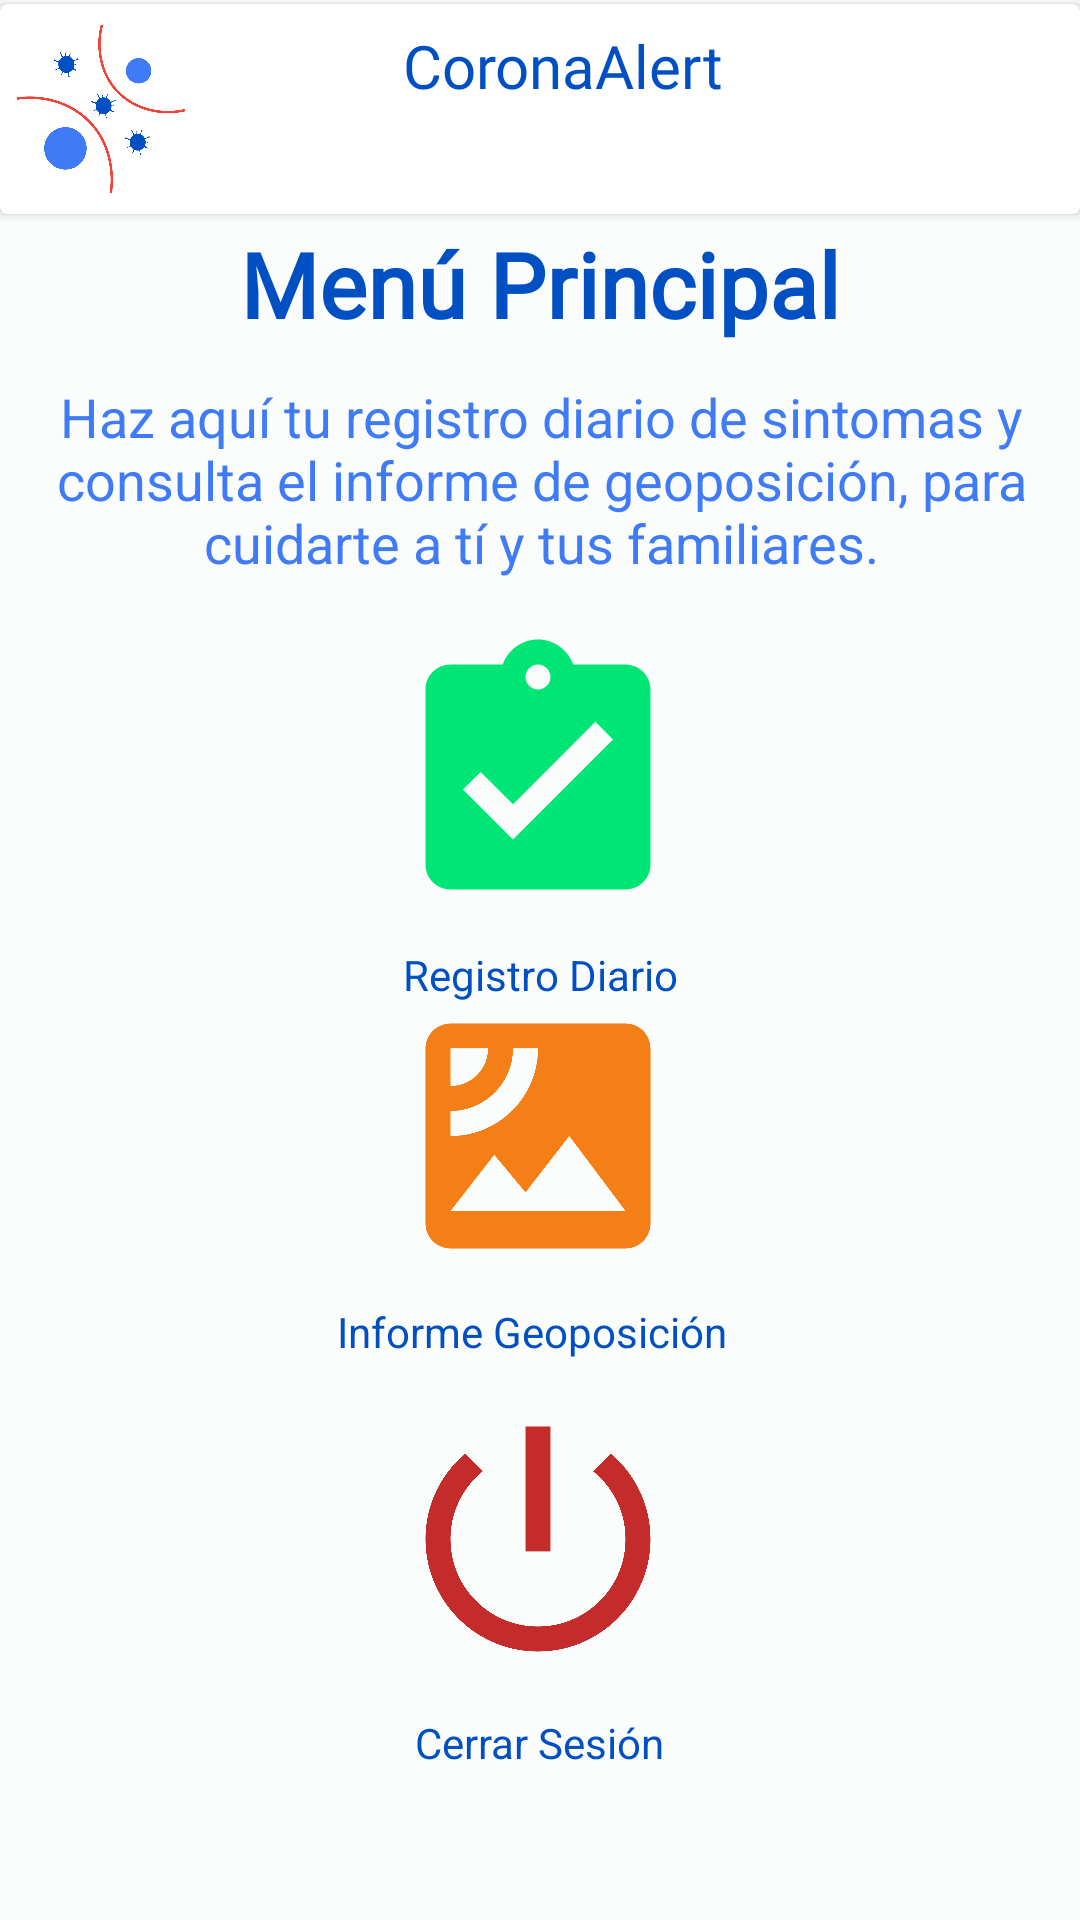

The Android layout XML behind this screen, and the referenced resources:
<!-- AndroidManifest.xml: activity theme AppTheme1 -->
<!-- res/layout/activity_main.xml -->
<?xml version="1.0" encoding="utf-8"?>
<androidx.constraintlayout.widget.ConstraintLayout xmlns:android="http://schemas.android.com/apk/res/android"
    xmlns:app="http://schemas.android.com/apk/res-auto"
    xmlns:tools="http://schemas.android.com/tools"
    android:id="@+id/linearLayout2"
    android:layout_width="match_parent"
    android:layout_height="match_parent"
    tools:context=".MainActivity">


    <TextView
        android:id="@+id/textViewTituloMP"
        android:layout_width="0dp"
        android:layout_height="wrap_content"
        android:fontFamily="@font/quicksand"
        android:text="@string/men_principal"
        android:textAlignment="center"
        android:textColor="@color/colorPrimaryDark"
        android:textSize="30sp"
        android:textStyle="bold"
        app:layout_constraintBottom_toBottomOf="parent"
        app:layout_constraintEnd_toEndOf="parent"
        app:layout_constraintHorizontal_bias="0.0"
        app:layout_constraintStart_toStartOf="parent"
        app:layout_constraintTop_toTopOf="parent"
        app:layout_constraintVertical_bias="0.124" />

    <ImageView
        android:id="@+id/imageViewRegistroDiario"
        android:layout_width="100dp"
        android:layout_height="100dp"
        android:contentDescription="@string/boton_registro_diario"
        android:onClick="onClickRegistro_Diario"
        android:tint="#00e676"
        app:layout_constraintBottom_toBottomOf="parent"
        app:layout_constraintEnd_toEndOf="parent"
        app:layout_constraintHorizontal_bias="0.498"
        app:layout_constraintStart_toStartOf="parent"
        app:layout_constraintTop_toBottomOf="@+id/textViewMensajePrincipal"
        app:layout_constraintVertical_bias="0.046"
        app:srcCompat="@drawable/ic_registro_diario" />

    <ImageView
        android:id="@+id/imageViewInformeGeo"
        android:layout_width="100dp"
        android:layout_height="100dp"
        android:contentDescription="@string/boton_geoposicion"
        android:onClick="onClickInforme"
        android:tint="#f57f17"
        app:layout_constraintBottom_toBottomOf="parent"
        app:layout_constraintEnd_toEndOf="parent"
        app:layout_constraintHorizontal_bias="0.498"
        app:layout_constraintStart_toStartOf="parent"
        app:layout_constraintTop_toBottomOf="@+id/textViewMensajePrincipal"
        app:layout_constraintVertical_bias="0.391"
        app:srcCompat="@drawable/ic_geoposicion" />

    <ImageView
        android:id="@+id/imageViewCerrar"
        android:layout_width="100dp"
        android:layout_height="100dp"
        android:contentDescription="@string/boton_cerrar"
        android:onClick="onClickCerrar"
        app:layout_constraintBottom_toBottomOf="parent"
        app:layout_constraintEnd_toEndOf="parent"
        app:layout_constraintHorizontal_bias="0.498"
        app:layout_constraintStart_toStartOf="parent"
        app:layout_constraintTop_toBottomOf="@+id/textViewTituloBIG"
        app:layout_constraintVertical_bias="0.113"
        app:srcCompat="@drawable/ic_baseline_power_settings_new_24" />

    <TextView
        android:id="@+id/textViewTituloBTRD"
        android:layout_width="wrap_content"
        android:layout_height="wrap_content"
        android:text="@string/registro_diario_t_boton"
        android:textColor="@color/colorPrimaryDark"
        android:textSize="14sp"
        app:layout_constraintBottom_toBottomOf="parent"
        app:layout_constraintEnd_toEndOf="parent"
        app:layout_constraintStart_toStartOf="parent"
        app:layout_constraintTop_toBottomOf="@+id/imageViewRegistroDiario"
        app:layout_constraintVertical_bias="0.02" />

    <TextView
        android:id="@+id/textViewTituloBIG"
        android:layout_width="wrap_content"
        android:layout_height="wrap_content"
        android:text="@string/informe_geoposici_n_b_ig"
        android:textColor="@color/colorPrimaryDark"
        android:textSize="14sp"
        app:layout_constraintBottom_toBottomOf="parent"
        app:layout_constraintEnd_toEndOf="parent"
        app:layout_constraintHorizontal_bias="0.489"
        app:layout_constraintStart_toStartOf="parent"
        app:layout_constraintTop_toBottomOf="@+id/imageViewInformeGeo"
        app:layout_constraintVertical_bias="0.029" />

    <TextView
        android:id="@+id/textViewTituloBC"
        android:layout_width="wrap_content"
        android:layout_height="wrap_content"
        android:text="@string/cerrar_sesi_n"
        android:textColor="@color/colorPrimaryDark"
        android:textSize="14sp"
        app:layout_constraintBottom_toBottomOf="parent"
        app:layout_constraintEnd_toEndOf="parent"
        app:layout_constraintStart_toStartOf="parent"
        app:layout_constraintTop_toBottomOf="@+id/imageViewCerrar"
        app:layout_constraintVertical_bias="0.144" />

    <TextView
        android:id="@+id/textViewMensajePrincipal"
        android:layout_width="350dp"
        android:layout_height="wrap_content"
        android:text="@string/mensaje_principal"
        android:textAlignment="center"
        android:textColor="@color/colorPrimary"
        android:textSize="18sp"
        app:layout_constraintBottom_toBottomOf="parent"
        app:layout_constraintEnd_toEndOf="parent"
        app:layout_constraintHorizontal_bias="0.54"
        app:layout_constraintStart_toStartOf="parent"
        app:layout_constraintTop_toBottomOf="@+id/textViewTituloMP"
        app:layout_constraintVertical_bias="0.026" />


    <androidx.cardview.widget.CardView
        android:layout_width="0dp"
        android:layout_height="70dp"
        app:layout_constraintBottom_toTopOf="@+id/textViewTituloMP"
        app:layout_constraintEnd_toEndOf="parent"
        app:layout_constraintHorizontal_bias="0.0"
        app:layout_constraintStart_toStartOf="parent"
        app:layout_constraintTop_toTopOf="parent"
        app:layout_constraintVertical_bias="0.28">

        <androidx.constraintlayout.widget.ConstraintLayout
            android:layout_width="match_parent"
            android:layout_height="70dp"
            android:layout_gravity="bottom"
            android:background="#ffffff"
            android:foregroundGravity="bottom"
            android:foregroundTint="@color/colorPrimaryDark">


            <ImageView
                android:id="@+id/imageViewCoronaAlertMA"
                android:layout_width="56dp"
                android:layout_height="56dp"
                android:contentDescription="@string/imagen_coronaalert"
                app:layout_constraintBottom_toBottomOf="parent"
                app:layout_constraintEnd_toEndOf="parent"
                app:layout_constraintHorizontal_bias="0.019"
                app:layout_constraintStart_toStartOf="parent"
                app:layout_constraintTop_toTopOf="parent"
                app:srcCompat="@drawable/iconop"
                tools:ignore="MissingConstraints" />

            <TextView
                android:id="@+id/textViewCoronaAlertMA"
                android:layout_width="200dp"
                android:layout_height="wrap_content"

                android:fontFamily="@font/quicksand"
                android:text="@string/coronaalert"
                android:textAlignment="center"
                android:textColor="@color/colorPrimaryDark"

                android:textSize="20sp"
                app:layout_constraintBottom_toBottomOf="parent"
                app:layout_constraintEnd_toEndOf="parent"
                app:layout_constraintHorizontal_bias="0.545"
                app:layout_constraintStart_toStartOf="parent"
                app:layout_constraintTop_toTopOf="parent"
                app:layout_constraintVertical_bias="0.166"
                tools:ignore="MissingConstraints" />

            <TextView
                android:id="@+id/textViewNombreMA"
                android:layout_width="300dp"
                android:layout_height="wrap_content"

                android:fontFamily="@font/quicksand"

                android:textAlignment="center"

                android:textColor="@color/colorPrimaryDark"
                android:textSize="18sp"
                app:layout_constraintBottom_toBottomOf="parent"
                app:layout_constraintEnd_toEndOf="parent"
                app:layout_constraintHorizontal_bias="0.648"
                app:layout_constraintStart_toStartOf="parent"
                app:layout_constraintTop_toTopOf="parent"
                app:layout_constraintVertical_bias="0.844"
                tools:ignore="MissingConstraints" />

        </androidx.constraintlayout.widget.ConstraintLayout>
    </androidx.cardview.widget.CardView>

</androidx.constraintlayout.widget.ConstraintLayout>
<!-- resources referenced by this layout -->
<resources>
  <color name="colorPrimary">#407bf7</color>
  <color name="colorPrimaryDark">#0050c3</color>
  <!-- drawable ic_baseline_power_settings_new_24 (drawable) -->
  <vector android:height="24dp" android:tint="#C32C2B"
      android:viewportHeight="24" android:viewportWidth="24"
      android:width="24dp" xmlns:android="http://schemas.android.com/apk/res/android">
      <path android:fillColor="@android:color/white" android:pathData="M13,3h-2v10h2L13,3zM17.83,5.17l-1.42,1.42C17.99,7.86 19,9.81 19,12c0,3.87 -3.13,7 -7,7s-7,-3.13 -7,-7c0,-2.19 1.01,-4.14 2.58,-5.42L6.17,5.17C4.23,6.82 3,9.26 3,12c0,4.97 4.03,9 9,9s9,-4.03 9,-9c0,-2.74 -1.23,-5.18 -3.17,-6.83z"/>
  </vector>
  <!-- drawable ic_geoposicion (drawable) -->
  <vector android:height="24dp" android:tint="#0050C3"
      android:viewportHeight="24" android:viewportWidth="24"
      android:width="24dp" xmlns:android="http://schemas.android.com/apk/res/android">
      <path android:fillColor="@android:color/white" android:pathData="M19,3L5,3c-1.1,0 -2,0.9 -2,2v14c0,1.1 0.9,2 2,2h14c1.1,0 2,-0.9 2,-2L21,5c0,-1.1 -0.9,-2 -2,-2zM5,4.99h3C8,6.65 6.66,8 5,8L5,4.99zM5,12v-2c2.76,0 5,-2.25 5,-5.01h2C12,8.86 8.87,12 5,12zM5,18l3.5,-4.5 2.5,3.01L14.5,12l4.5,6L5,18z"/>
  </vector>
  <!-- drawable ic_registro_diario (drawable) -->
  <vector android:height="24dp" android:tint="#0050C3"
      android:viewportHeight="24" android:viewportWidth="24"
      android:width="24dp" xmlns:android="http://schemas.android.com/apk/res/android">
      <path android:fillColor="@android:color/white" android:pathData="M19,3h-4.18C14.4,1.84 13.3,1 12,1c-1.3,0 -2.4,0.84 -2.82,2L5,3c-1.1,0 -2,0.9 -2,2v14c0,1.1 0.9,2 2,2h14c1.1,0 2,-0.9 2,-2L21,5c0,-1.1 -0.9,-2 -2,-2zM12,3c0.55,0 1,0.45 1,1s-0.45,1 -1,1 -1,-0.45 -1,-1 0.45,-1 1,-1zM10,17l-4,-4 1.41,-1.41L10,14.17l6.59,-6.59L18,9l-8,8z"/>
  </vector>
  <!-- drawable iconop: png bitmap (drawable, 48324 bytes) -->
  <string name="boton_cerrar">Boton Cerrar</string>
  <string name="boton_geoposicion">Boton Geoposicion</string>
  <string name="boton_registro_diario">Boton Registro Diario</string>
  <string name="cerrar_sesi_n">Cerrar Sesión</string>
  <string name="coronaalert">CoronaAlert</string>
  <string name="imagen_coronaalert">Imagen CoronaAlert</string>
  <string name="informe_geoposici_n_b_ig">Informe Geoposición</string>
  <string name="men_principal">Menú Principal</string>
  <string name="mensaje_principal">Haz aquí tu registro diario de sintomas y consulta el informe de geoposición, para cuidarte a tí y tus familiares.</string>
  <string name="registro_diario_t_boton">Registro Diario</string>
  <style name="AppTheme1" parent="Theme.AppCompat.NoActionBar">
          
          <item name="colorPrimary">@color/colorPrimary</item>
          <item name="colorPrimaryDark">@color/colorPrimaryDark</item>
          <item name="colorAccent">@color/colorAccent</item>
          <item name="android:colorBackground">@color/colorBackground</item>
  
      </style>
  <color name="colorAccent">#80aaff</color>
  <color name="colorBackground">#FBFCFC</color>
</resources>
